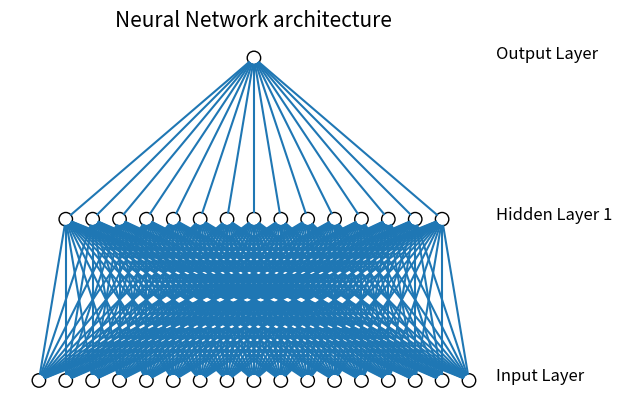

Python code for this plot:
from matplotlib import pyplot
from math import cos, sin, atan


class Neuron():
    def __init__(self, x, y):
        self.x = x
        self.y = y

    def draw(self, neuron_radius):
        circle = pyplot.Circle((self.x, self.y), radius=neuron_radius, fill=False)
        pyplot.gca().add_patch(circle)


class Layer():
    def __init__(self, network, number_of_neurons, number_of_neurons_in_widest_layer):
        self.vertical_distance_between_layers = 12
        self.horizontal_distance_between_neurons = 2
        self.neuron_radius = 0.5
        self.number_of_neurons_in_widest_layer = number_of_neurons_in_widest_layer
        self.previous_layer = self.__get_previous_layer(network)
        self.y = self.__calculate_layer_y_position()
        self.neurons = self.__intialise_neurons(number_of_neurons)

    def __intialise_neurons(self, number_of_neurons):
        neurons = []
        x = self.__calculate_left_margin_so_layer_is_centered(number_of_neurons)
        for iteration in range(number_of_neurons):
            neuron = Neuron(x, self.y)
            neurons.append(neuron)
            x += self.horizontal_distance_between_neurons
        return neurons

    def __calculate_left_margin_so_layer_is_centered(self, number_of_neurons):
        return self.horizontal_distance_between_neurons * (self.number_of_neurons_in_widest_layer - number_of_neurons) / 2

    def __calculate_layer_y_position(self):
        if self.previous_layer:
            return self.previous_layer.y + self.vertical_distance_between_layers
        else:
            return 0

    def __get_previous_layer(self, network):
        if len(network.layers) > 0:
            return network.layers[-1]
        else:
            return None

    def __line_between_two_neurons(self, neuron1, neuron2):
        angle = atan((neuron2.x - neuron1.x) / float(neuron2.y - neuron1.y))
        x_adjustment = self.neuron_radius * sin(angle)
        y_adjustment = self.neuron_radius * cos(angle)
        line = pyplot.Line2D((neuron1.x - x_adjustment, neuron2.x + x_adjustment), (neuron1.y - y_adjustment, neuron2.y + y_adjustment))
        pyplot.gca().add_line(line)

    def draw(self, layerType=0):
        for neuron in self.neurons:
            neuron.draw( self.neuron_radius )
            if self.previous_layer:
                for previous_layer_neuron in self.previous_layer.neurons:
                    self.__line_between_two_neurons(neuron, previous_layer_neuron)
        # write Text
        x_text = self.number_of_neurons_in_widest_layer * self.horizontal_distance_between_neurons
        if layerType == 0:
            pyplot.text(x_text, self.y, 'Input Layer', fontsize = 12)
        elif layerType == -1:
            pyplot.text(x_text, self.y, 'Output Layer', fontsize = 12)
        else:
            pyplot.text(x_text, self.y, 'Hidden Layer '+str(layerType), fontsize = 12)

class NeuralNetwork():
    def __init__(self, number_of_neurons_in_widest_layer):
        self.number_of_neurons_in_widest_layer = number_of_neurons_in_widest_layer
        self.layers = []
        self.layertype = 0

    def add_layer(self, number_of_neurons ):
        layer = Layer(self, number_of_neurons, self.number_of_neurons_in_widest_layer)
        self.layers.append(layer)

    def draw(self):
        pyplot.figure()
        for i in range( len(self.layers) ):
            layer = self.layers[i]
            if i == len(self.layers)-1:
                i = -1
            layer.draw( i )
        pyplot.axis('scaled')
        pyplot.axis('off')
        pyplot.title( 'Neural Network architecture', fontsize=15 )
        pyplot.show()

class DrawNN():
    def __init__( self, neural_network ):
        self.neural_network = neural_network

    def draw( self ):
        widest_layer = max( self.neural_network )
        network = NeuralNetwork( widest_layer )
        for l in self.neural_network:
            network.add_layer(l)
        network.draw()

if __name__ == "__main__":
    network = DrawNN( [17,15,1] )
    network.draw()
    #network.savefig('nn.png')